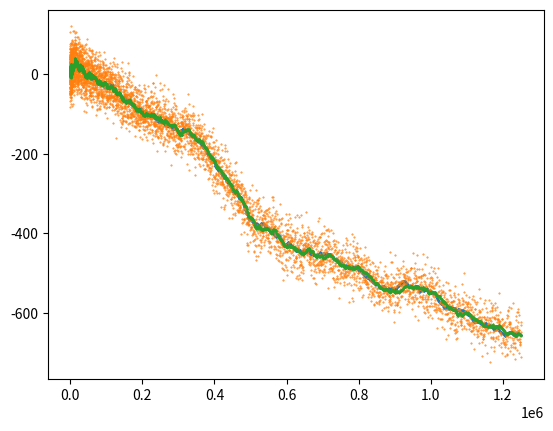

Write the Python code that produced this figure.
import numpy as np
import matplotlib.pyplot as plt

class KalmanFilter():

    def __init__(self, system_model, system_actuation, system_noise, sensor_model, sensor_noise):
        self.a = system_model
        self.b = system_actuation
        self.q = system_noise
        self.h = sensor_model
        self.r = sensor_noise

    def initialize(self, x_init, p_init):
        self.x = x_init
        self.p = p_init

    def time_update(self, u):
        x = self.x
        self.x_prop = self.a.dot(x) + self.b.dot(u)
        self.p_prop = self.a.dot(self.p).dot(self.a.T) + self.q
        return self.x_prop, self.p_prop

    def measure_update(self, measurement, x_prop=None, p_prop=None):
        p = self.p_prop if p_prop is None else p_prop
        x = self.x_prop if x_prop is None else x_prop
        measure_expected = self.h.dot(x)
        inv = np.linalg.inv(self.h.dot(p).dot(self.h.T) + self.r)
        k = p.dot(self.h.T).dot(inv)
        self.x = x + k.dot(measurement - measure_expected)
        self.p = (np.eye(p.shape[-1]) - k.dot(self.h)).dot(p)
        return self.x, self.p


def test():
    m = lambda x: np.array(x)
    a = m([[1, 0, 0.1, 0], [0, 1, 0, 0.1], [0, 0, 1, 0], [0, 0, 0, 1]])
    u = m([[0.005, 0, 1, 0], [0, 0.005, 0, 1]]).T
    q = 1 * np.eye(4)
    q[2,2] = 0.001
    q[3,3] = 0.001
    h = np.eye(4)[:2]
    r = 1000 * np.eye(2)
    p_init = 100 * np.eye(4)
    x_init = m([[0], [0], [0], [0]])

    running_x = x_init

    def system(running_x, actuation):
        sample = np.random.multivariate_normal(np.zeros(4), q, 1).T
        running_x = a.dot(running_x) + u.dot(actuation) + sample
        sample = np.random.multivariate_normal(np.zeros(2), r, 1).T
        sensor = h.dot(running_x) + sample
        return running_x, sensor

    f = KalmanFilter(a, u, q, h, r)
    f.initialize(x_init, p_init)
    
    all_x = []
    all_y = []
    all_sensor_x = []
    all_sensor_y = []
    all_kalman_x = []
    all_kalman_y = []
    noiseless_x = []
    noiseless_y = []
    naive_pos = x_init

    for _ in range(5000):
        running_x, sensor = system(running_x, m([[1], [0]]))
        f.time_update(m([[1], [0]]))
        pos_kalman, p = f.measure_update(sensor)
        print(p)
        all_x.append(running_x[0])
        all_y.append(running_x[1])
        all_sensor_x.append(sensor[0])
        all_sensor_y.append(sensor[1])
        all_kalman_x.append(pos_kalman[0])
        all_kalman_y.append(pos_kalman[1])
        naive_pos = a.dot(naive_pos) + u.dot(m([[1], [0]]))
        noiseless_x.append(naive_pos[0])
        noiseless_y.append(naive_pos[1])
    plt.scatter(all_x, all_y, 0.2)
    plt.scatter(all_sensor_x, all_sensor_y, 0.2)
    plt.scatter(all_kalman_x, all_kalman_y, 0.2)
    # plt.scatter(noiseless_x, noiseless_y, 0.2)
    plt.show()

    return True


if __name__=="__main__":
    print(test())
